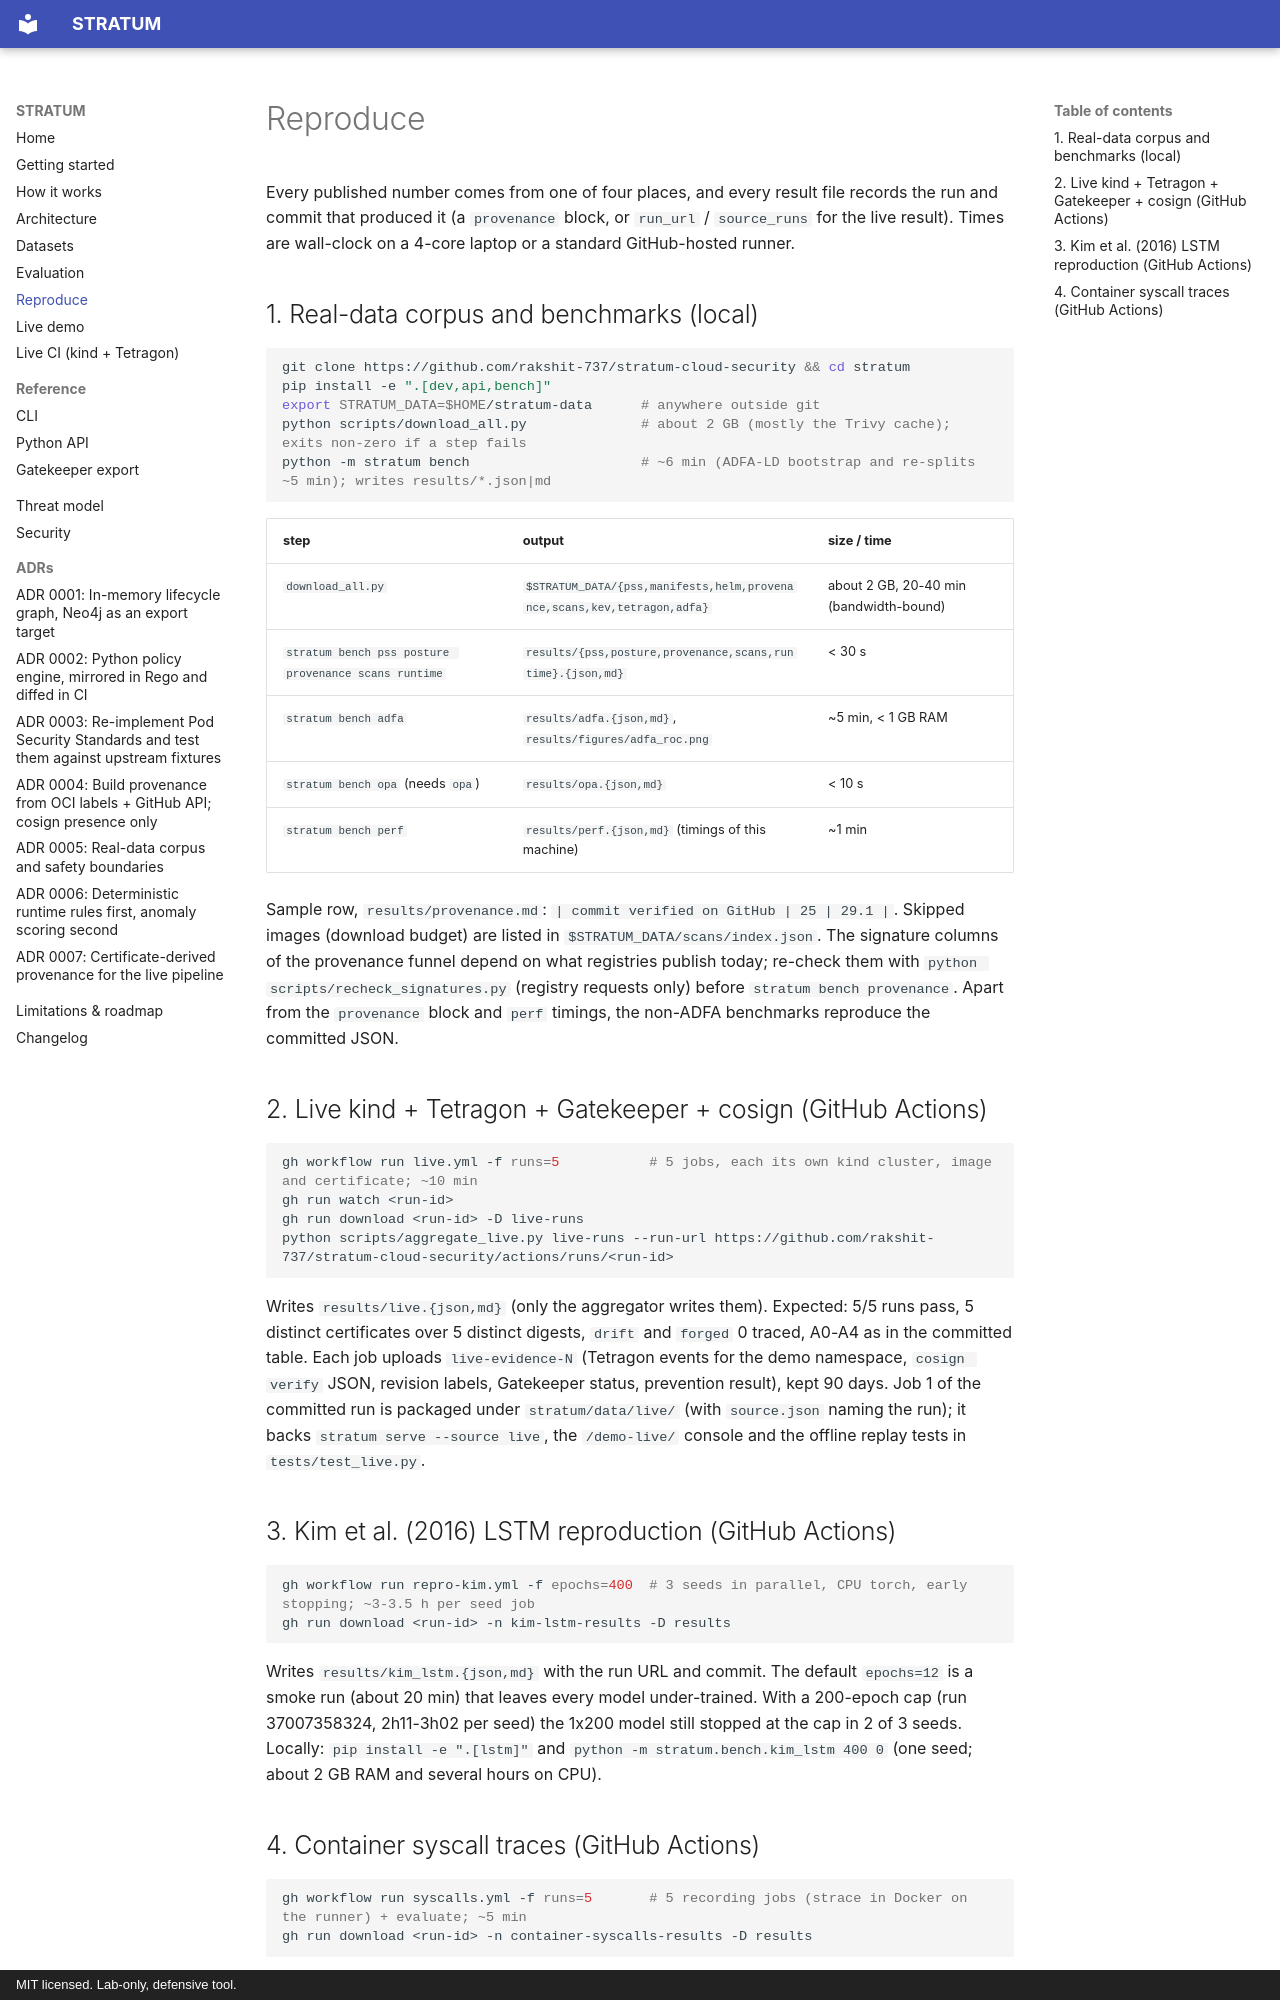

repository: rakshit-737/stratum · page: reproduce/index.html · generator: mkdocs · copyright: MIT licensed. Lab-only, defensive tool.

# Reproduce

Every published number comes from one of four places, and every result file records the run and commit that
produced it (a `provenance` block, or `run_url` / `source_runs` for the live result). Times are wall-clock on a
4-core laptop or a standard GitHub-hosted runner.

## 1. Real-data corpus and benchmarks (local)

```bash
git clone https://github.com/rakshit-737/stratum-cloud-security && cd stratum
pip install -e ".[dev,api,bench]"
export STRATUM_DATA=$HOME/stratum-data      # anywhere outside git
python scripts/download_all.py              # about 2 GB (mostly the Trivy cache); exits non-zero if a step fails
python -m stratum bench                     # ~6 min (ADFA-LD bootstrap and re-splits ~5 min); writes results/*.json|md
```

| step | output | size / time |
|---|---|---|
| `download_all.py` | `$STRATUM_DATA/{pss,manifests,helm,provenance,scans,kev,tetragon,adfa}` | about 2 GB, 20-40 min (bandwidth-bound) |
| `stratum bench pss posture provenance scans runtime` | `results/{pss,posture,provenance,scans,runtime}.{json,md}` | < 30 s |
| `stratum bench adfa` | `results/adfa.{json,md}`, `results/figures/adfa_roc.png` | ~5 min, < 1 GB RAM |
| `stratum bench opa` (needs `opa`) | `results/opa.{json,md}` | < 10 s |
| `stratum bench perf` | `results/perf.{json,md}` (timings of this machine) | ~1 min |

Sample row, `results/provenance.md`: `| commit verified on GitHub | 25 | 29.1 |`.
Skipped images (download budget) are listed in `$STRATUM_DATA/scans/index.json`.
The signature columns of the provenance funnel depend on what registries publish today; re-check them with
`python scripts/recheck_signatures.py` (registry requests only) before `stratum bench provenance`.
Apart from the `provenance` block and `perf` timings, the non-ADFA benchmarks reproduce the committed JSON.

## 2. Live kind + Tetragon + Gatekeeper + cosign (GitHub Actions)

```bash
gh workflow run live.yml -f runs=5           # 5 jobs, each its own kind cluster, image and certificate; ~10 min
gh run watch <run-id>
gh run download <run-id> -D live-runs
python scripts/aggregate_live.py live-runs --run-url https://github.com/rakshit-737/stratum-cloud-security/actions/runs/<run-id>
```

Writes `results/live.{json,md}` (only the aggregator writes them). Expected: 5/5 runs pass, 5 distinct
certificates over 5 distinct digests, `drift` and `forged` 0 traced, A0-A4 as in the committed table. Each job
uploads `live-evidence-N` (Tetragon events for the demo namespace, `cosign verify` JSON, revision labels,
Gatekeeper status, prevention result), kept 90 days. Job 1 of the committed run is packaged under
`stratum/data/live/` (with `source.json` naming the run); it backs `stratum serve --source live`, the
`/demo-live/` console and the offline replay tests in `tests/test_live.py`.

## 3. Kim et al. (2016) LSTM reproduction (GitHub Actions)

```bash
gh workflow run repro-kim.yml -f epochs=400  # 3 seeds in parallel, CPU torch, early stopping; ~3-3.5 h per seed job
gh run download <run-id> -n kim-lstm-results -D results
```

Writes `results/kim_lstm.{json,md}` with the run URL and commit. The default `epochs=12` is a smoke run
(about 20 min) that leaves every model under-trained. With a 200-epoch cap (run 37007358324, 2h11-3h02 per
seed) the 1x200 model still stopped at the cap in 2 of 3 seeds. Locally: `pip install -e ".[lstm]"` and
`python -m stratum.bench.kim_lstm 400 0` (one seed; about 2 GB RAM and several hours on CPU).
